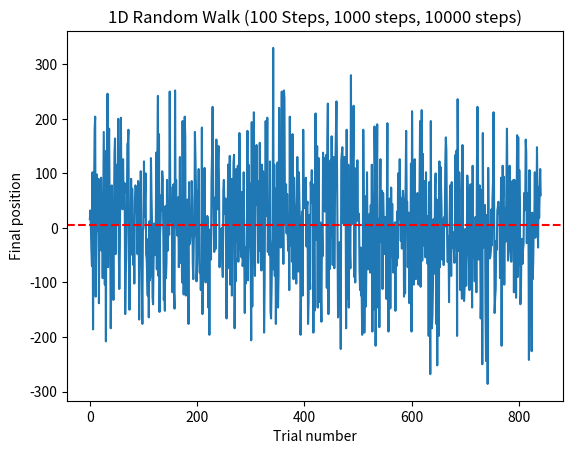
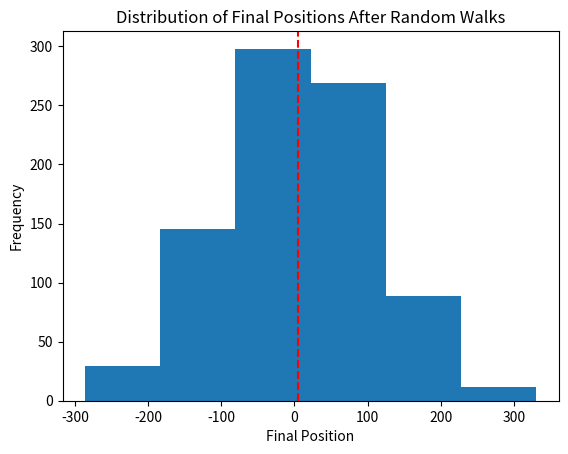

These figures' Python source, in order:

''' We imported these libraries to access 
its functions with the dot notation syntax 
'''
import matplotlib.pyplot as plt
import random
import statistics
import sys

'''
This class models a random 1D walk. It tracks the position with an initial value of 0.
It exposes a step and run method for callers. Each invocation of the step method increments
or decrements the position by one with an equal probability and the run method executes
this random choice for a series of 100, 1000, and 10000 steps.
'''
class RandomWalk1D(object):
    def __init__(self):
        self.position = 0


    def step(self):
        self.position += random.choice([-1, 1])
        

    def run(self):
        num_steps = [100, 1000, 10000]
        for _, steps in enumerate(num_steps):
            for i in range(steps):
                self.step()

    def runSteps(self, steps):
        for i in range(steps):
            self.step()

'''
This new class models an experiment that runs multiple trials of a 1D random walk.
It collects data from each trial and computes statistical measures such as mean, 
standard deviation, variance, and maximum distance from the origin. It also includes 
a method to plot the results using matplotlib
'''
    
class Experiment(object):
    def __init__(self, trialcount=None):
        self.mean = 0.0
        self.stddeviation = 0.0
        self.variance = 0.0
        self.max_distance = 0
        self.trialcount = trialcount
        self.data = []

    def trial(self):
        self.trialcount = random.randint(500, 1000) if self.trialcount is None else self.trialcount
        total = 0
        for i in range(self.trialcount):
            walk1D = RandomWalk1D()
            walk1D.run()
            self.data.append(walk1D.position)
            
        self.mean = statistics.mean(self.data)
        self.stddeviation = statistics.stdev(self.data)
        self.variance = statistics.variance(self.data)
        self.max_distance = abs(max(self.data, key=abs))

    def plot(self):
        plt.plot(self.data)
        plt.title("1D Random Walk (100 Steps, 1000 steps, 10000 steps)")
        plt.xlabel("Trial number")
        plt.ylabel("Final position")
        plt.axhline(self.mean, color='red', linestyle='--')
        plt.savefig("random_walk.png", dpi=300)
        plt.show()
        plt.close()
        plt.hist(self.data, bins=6)
        plt.title("Distribution of Final Positions After Random Walks")
        plt.xlabel("Final Position")
        plt.ylabel("Frequency")
        plt.axvline(self.mean, color='red', linestyle='--')
        plt.savefig("final_positions_histogram.png.png")
        plt.close()
       

def main():
    a = Experiment()
    a.trial()
    print(f"After {a.trialcount} trials, Mean Value {a.mean}, Max distance (absolute) {a.max_distance}, standard deviation = {a.stddeviation}, variance = {a.variance} ")
    a.plot()

if __name__ == '__main__':
    main()
